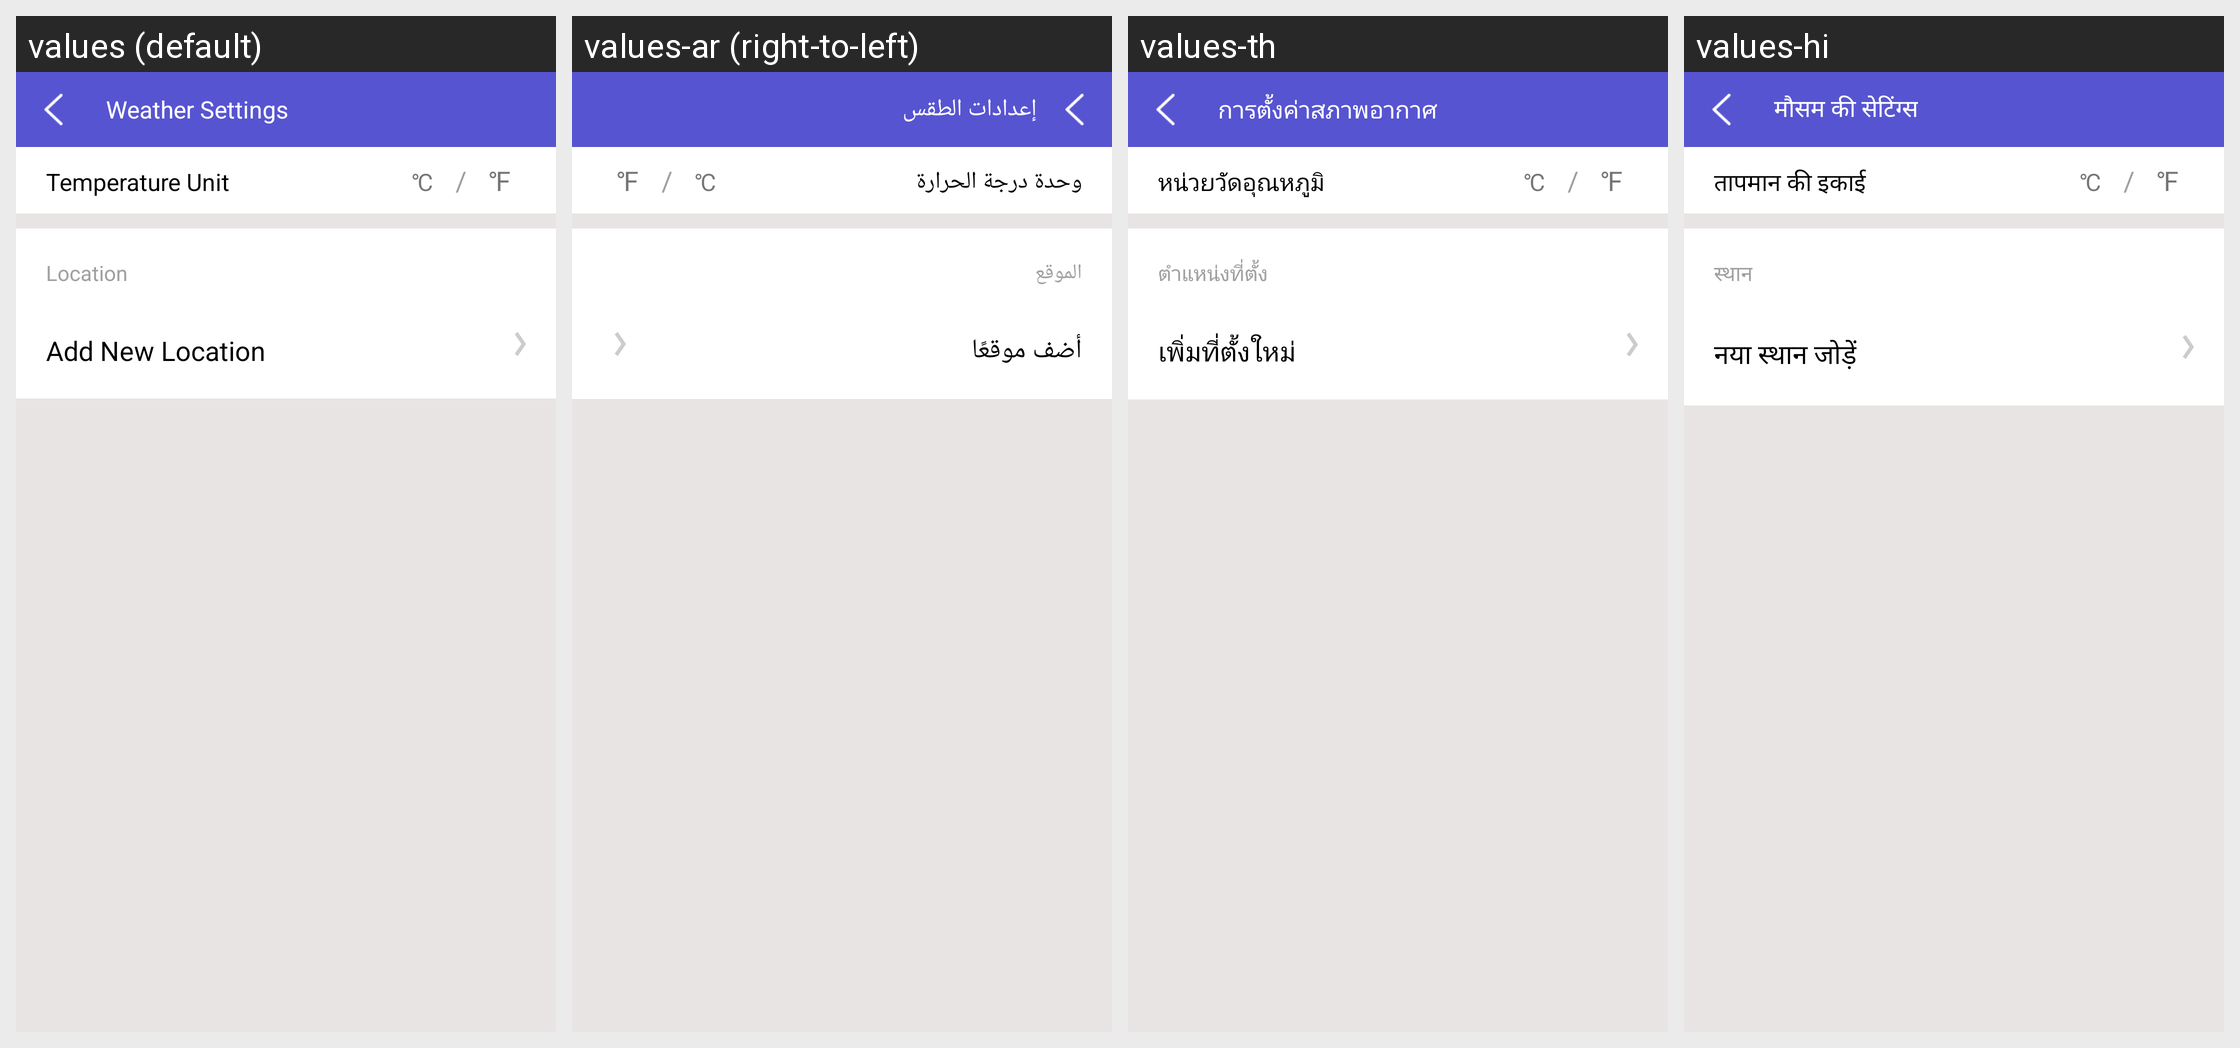

The Android screen above is rendered under several locales of the same app. Produce the string resources it draws, with the default and per-locale values.
Android screen res/layout/location_layout.xml rendered under 4 locales, left to right: values (default), values-ar (right-to-left), values-th, values-hi. Device: Nexus 5 (rendered at 1080×1920; each locale shown at half size, 540×960, under a caption strip naming it); theme Theme.MaterialComponents.DayNight.NoActionBar.
Other locales in the repository, not shown: values-de, values-es, values-fr, values-in, values-it, values-ja, values-ko, values-pt, values-ru, values-tr, values-vi, values-zh, values-zh-rCN.
Strings drawn on this screen, with the default value and each locale's value (text and hints the layout hard-codes, and strings that could not be matched under every locale, appear in the picture but are not listed):

weather_setting
  values: Weather Settings
  values-ar: إعدادات الطقس
  values-th: การตั้งค่าสภาพอากาศ
  values-hi: मौसम की सेटिंग्स

weather_temperature_unit
  values: Temperature Unit
  values-ar: وحدة درجة الحرارة
  values-th: หน่วยวัดอุณหภูมิ
  values-hi: तापमान की इकाई

weather_current_city
  values: Location
  values-ar: الموقع
  values-th: ตำแหน่งที่ตั้ง
  values-hi: स्थान

add_new_location
  values: Add New Location
  values-ar: أضف موقعًا
  values-th: เพิ่มที่ตั้งใหม่
  values-hi: नया स्थान जोड़ें
